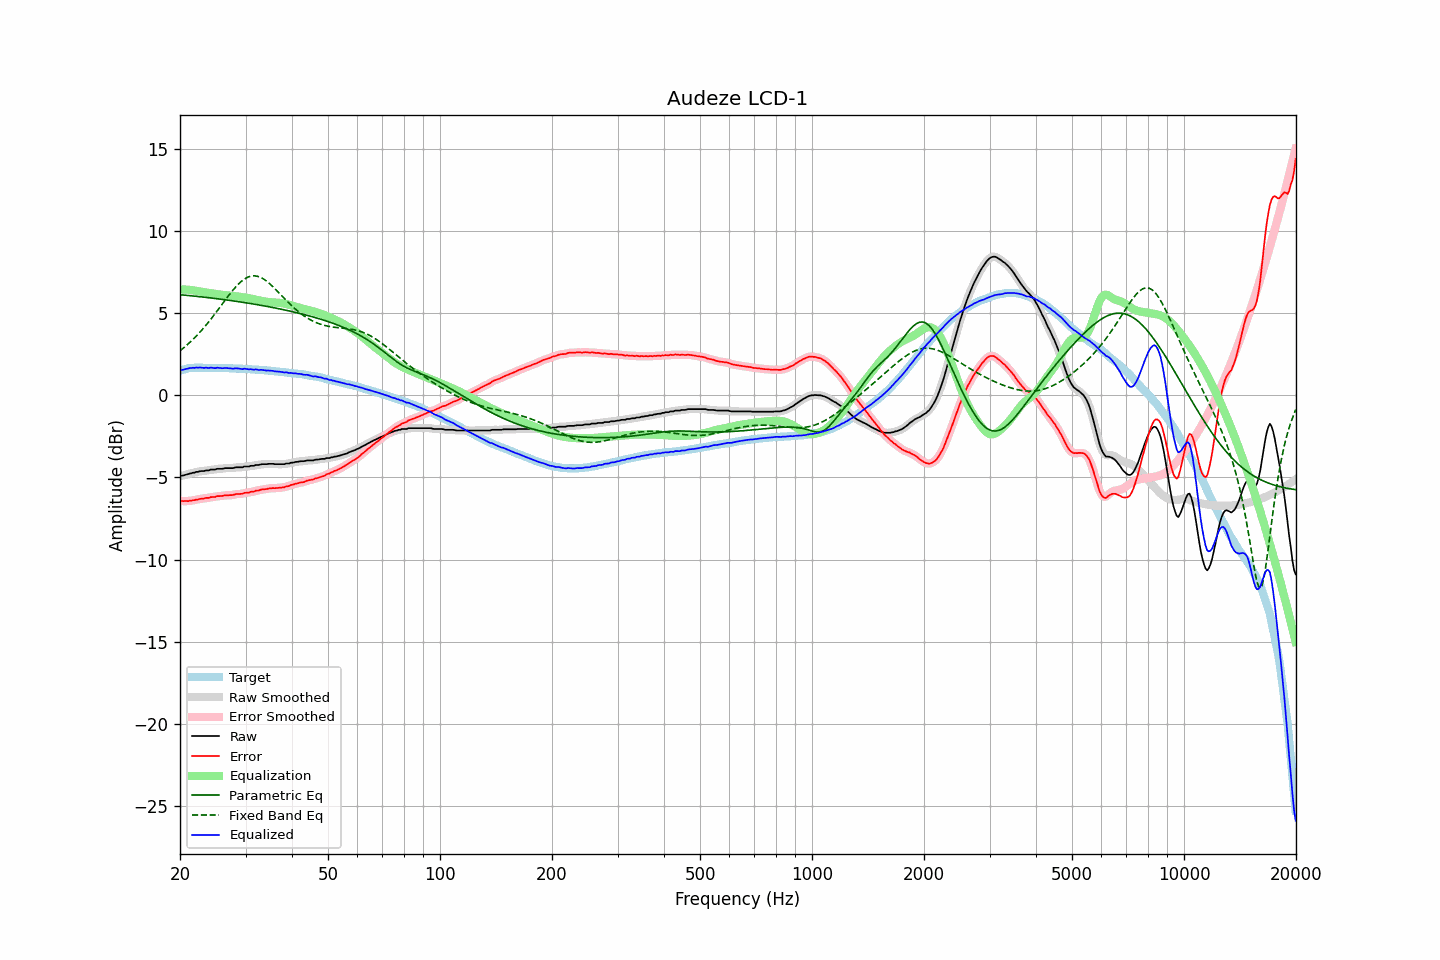

Data behind this chart, as committed beside it:
frequency, raw, error, smoothed, error_smoothed, equalization, parametric_eq, fixed_band_eq, equalized_raw, equalized_smoothed, target
20.00, -4.92, -6.42, -4.92, -6.42, 6.43, 6.12, 2.71, 1.51, 1.51, 1.50
20.20, -4.89, -6.42, -4.90, -6.43, 6.43, 6.11, 2.79, 1.54, 1.54, 1.53
20.40, -4.88, -6.44, -4.88, -6.44, 6.43, 6.10, 2.86, 1.55, 1.56, 1.56
20.61, -4.85, -6.43, -4.85, -6.44, 6.43, 6.09, 2.95, 1.58, 1.58, 1.58
20.81, -4.82, -6.43, -4.82, -6.44, 6.43, 6.08, 3.03, 1.61, 1.61, 1.61
21.02, -4.80, -6.44, -4.80, -6.43, 6.42, 6.07, 3.12, 1.62, 1.63, 1.64
21.23, -4.76, -6.41, -4.77, -6.42, 6.42, 6.06, 3.21, 1.66, 1.65, 1.65
21.44, -4.75, -6.41, -4.74, -6.41, 6.41, 6.05, 3.30, 1.66, 1.66, 1.66
21.66, -4.71, -6.38, -4.72, -6.39, 6.39, 6.04, 3.39, 1.68, 1.67, 1.67
21.87, -4.71, -6.38, -4.70, -6.37, 6.37, 6.03, 3.49, 1.66, 1.68, 1.67
22.09, -4.66, -6.34, -4.67, -6.35, 6.35, 6.02, 3.59, 1.69, 1.68, 1.68
22.31, -4.66, -6.34, -4.65, -6.33, 6.34, 6.01, 3.69, 1.68, 1.69, 1.68
22.54, -4.63, -6.31, -4.63, -6.31, 6.32, 6.00, 3.80, 1.69, 1.69, 1.68
22.76, -4.61, -6.29, -4.62, -6.30, 6.30, 5.99, 3.91, 1.69, 1.68, 1.68
22.99, -4.61, -6.28, -4.61, -6.28, 6.29, 5.98, 4.02, 1.68, 1.68, 1.67
23.22, -4.61, -6.28, -4.59, -6.27, 6.27, 5.97, 4.13, 1.66, 1.67, 1.67
23.45, -4.57, -6.24, -4.59, -6.26, 6.25, 5.96, 4.24, 1.68, 1.67, 1.67
23.69, -4.57, -6.24, -4.57, -6.24, 6.24, 5.95, 4.36, 1.67, 1.67, 1.67
23.92, -4.57, -6.24, -4.55, -6.22, 6.22, 5.94, 4.48, 1.66, 1.68, 1.67
24.16, -4.52, -6.19, -4.54, -6.21, 6.21, 5.92, 4.61, 1.69, 1.67, 1.67
24.40, -4.52, -6.19, -4.53, -6.20, 6.19, 5.91, 4.73, 1.67, 1.67, 1.67
24.65, -4.52, -6.18, -4.51, -6.18, 6.18, 5.90, 4.86, 1.66, 1.67, 1.66
24.89, -4.52, -6.18, -4.50, -6.17, 6.17, 5.89, 4.99, 1.65, 1.66, 1.66
25.14, -4.47, -6.13, -4.49, -6.15, 6.15, 5.88, 5.12, 1.68, 1.67, 1.66
25.39, -4.47, -6.13, -4.47, -6.14, 6.14, 5.86, 5.25, 1.67, 1.67, 1.66
25.65, -4.47, -6.13, -4.47, -6.13, 6.13, 5.85, 5.38, 1.66, 1.66, 1.66
25.91, -4.47, -6.12, -4.47, -6.12, 6.12, 5.84, 5.51, 1.65, 1.65, 1.65
26.16, -4.46, -6.11, -4.45, -6.11, 6.11, 5.83, 5.64, 1.65, 1.65, 1.65
26.43, -4.43, -6.08, -4.44, -6.09, 6.10, 5.81, 5.78, 1.67, 1.66, 1.65
26.69, -4.43, -6.08, -4.43, -6.08, 6.09, 5.80, 5.91, 1.66, 1.66, 1.65
26.96, -4.43, -6.08, -4.43, -6.08, 6.08, 5.79, 6.04, 1.65, 1.65, 1.65
27.23, -4.43, -6.07, -4.43, -6.08, 6.07, 5.77, 6.16, 1.64, 1.64, 1.64
27.50, -4.43, -6.07, -4.43, -6.07, 6.06, 5.76, 6.29, 1.63, 1.63, 1.64
27.77, -4.43, -6.06, -4.42, -6.05, 6.05, 5.75, 6.40, 1.62, 1.63, 1.63
28.05, -4.40, -6.03, -4.40, -6.03, 6.04, 5.73, 6.52, 1.64, 1.63, 1.63
28.33, -4.38, -6.00, -4.39, -6.01, 6.03, 5.72, 6.63, 1.65, 1.64, 1.62
28.62, -4.38, -6.00, -4.38, -6.00, 6.01, 5.70, 6.73, 1.63, 1.63, 1.62
28.90, -4.38, -6.00, -4.38, -6.00, 6.00, 5.69, 6.83, 1.62, 1.61, 1.62
29.19, -4.38, -5.99, -4.38, -5.99, 5.98, 5.67, 6.92, 1.60, 1.61, 1.61
29.48, -4.38, -5.99, -4.36, -5.97, 5.97, 5.66, 7.00, 1.59, 1.61, 1.61
29.78, -4.33, -5.93, -4.35, -5.95, 5.96, 5.64, 7.07, 1.62, 1.61, 1.60
30.08, -4.33, -5.93, -4.34, -5.94, 5.94, 5.63, 7.13, 1.61, 1.60, 1.60
30.38, -4.33, -5.92, -4.32, -5.92, 5.92, 5.61, 7.18, 1.59, 1.60, 1.59
30.68, -4.33, -5.92, -4.32, -5.91, 5.90, 5.60, 7.22, 1.57, 1.59, 1.59
30.99, -4.29, -5.87, -4.31, -5.89, 5.88, 5.58, 7.25, 1.59, 1.58, 1.58
31.30, -4.29, -5.86, -4.29, -5.87, 5.86, 5.56, 7.26, 1.57, 1.57, 1.57
31.61, -4.29, -5.86, -4.27, -5.84, 5.84, 5.55, 7.27, 1.55, 1.57, 1.57
31.93, -4.24, -5.80, -4.26, -5.82, 5.82, 5.53, 7.26, 1.58, 1.56, 1.56
32.24, -4.24, -5.79, -4.24, -5.80, 5.80, 5.51, 7.24, 1.56, 1.56, 1.55
32.57, -4.24, -5.79, -4.22, -5.77, 5.78, 5.50, 7.21, 1.54, 1.55, 1.55
32.89, -4.21, -5.75, -4.21, -5.76, 5.76, 5.48, 7.18, 1.55, 1.54, 1.54
33.22, -4.19, -5.72, -4.20, -5.74, 5.74, 5.46, 7.13, 1.55, 1.54, 1.53
33.55, -4.19, -5.72, -4.19, -5.72, 5.72, 5.45, 7.07, 1.53, 1.53, 1.53
33.89, -4.19, -5.71, -4.19, -5.71, 5.71, 5.43, 7.01, 1.52, 1.52, 1.52
34.23, -4.19, -5.70, -4.18, -5.70, 5.69, 5.41, 6.94, 1.50, 1.51, 1.51
34.57, -4.17, -5.67, -4.18, -5.68, 5.68, 5.39, 6.85, 1.51, 1.50, 1.50
34.92, -4.17, -5.66, -4.17, -5.66, 5.67, 5.37, 6.77, 1.50, 1.50, 1.49
35.27, -4.17, -5.65, -4.17, -5.65, 5.66, 5.35, 6.68, 1.49, 1.49, 1.48
35.62, -4.17, -5.64, -4.18, -5.65, 5.65, 5.34, 6.59, 1.48, 1.48, 1.47
35.97, -4.19, -5.65, -4.18, -5.65, 5.65, 5.32, 6.49, 1.46, 1.46, 1.46
... 635 more rows
